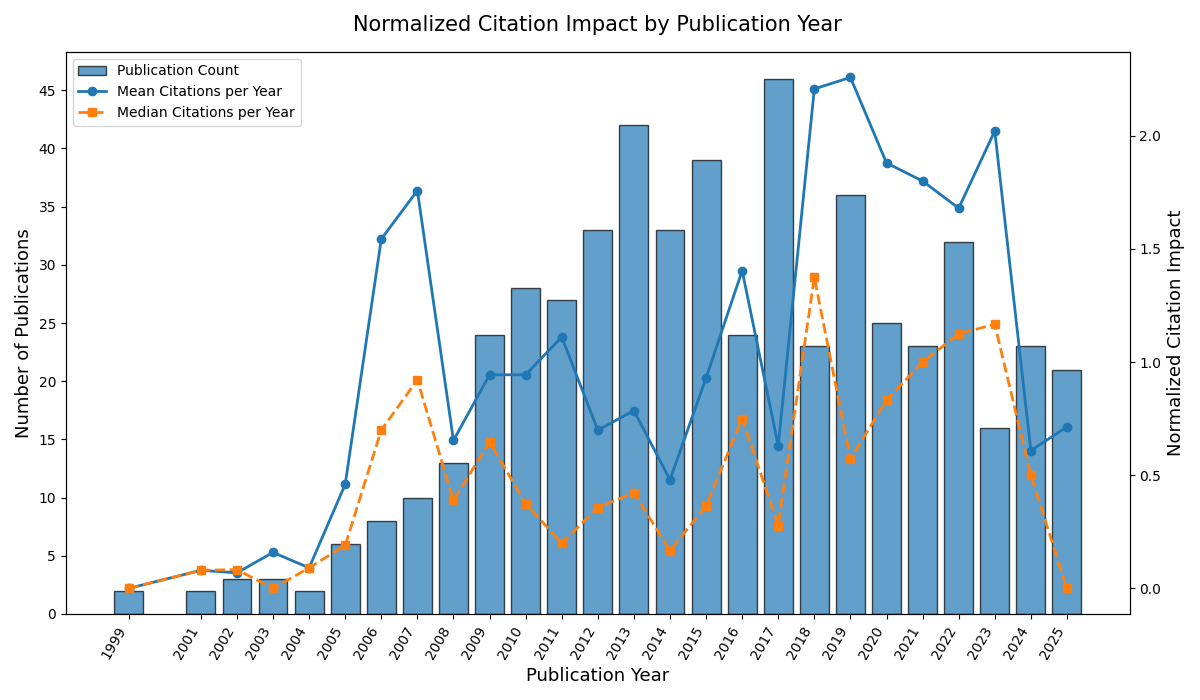

Data behind this chart, as committed beside it:
year, Publication_Count, Total_Citations, Mean_Citations_Per_Year, Median_Citations_Per_Year
1999, 2, 0.0, 0.0, 0.0
2001, 2, 4.0, 0.08, 0.08
2002, 3, 5.0, 0.069, 0.083
2003, 3, 11.0, 0.159, 0.0
2004, 2, 4.0, 0.091, 0.091
2005, 6, 58.0, 0.46, 0.19
2006, 8, 247.0, 1.544, 0.7
2007, 10, 334.0, 1.758, 0.921
2008, 13, 153.0, 0.654, 0.389
2009, 24, 385.0, 0.944, 0.647
2010, 28, 423.0, 0.944, 0.375
2011, 27, 450.0, 1.111, 0.2
2012, 33, 323.0, 0.699, 0.357
2013, 42, 429.0, 0.786, 0.423
2014, 33, 190.0, 0.48, 0.167
2015, 39, 399.0, 0.93, 0.364
2016, 24, 337.0, 1.404, 0.75
2017, 46, 261.0, 0.63, 0.278
2018, 23, 406.0, 2.207, 1.375
2019, 36, 569.0, 2.258, 0.571
2020, 25, 282.0, 1.88, 0.833
2021, 23, 207.0, 1.8, 1.0
2022, 32, 215.0, 1.68, 1.125
2023, 16, 97.0, 2.021, 1.167
2024, 23, 28.0, 0.609, 0.5
2025, 21, 15.0, 0.714, 0.0
